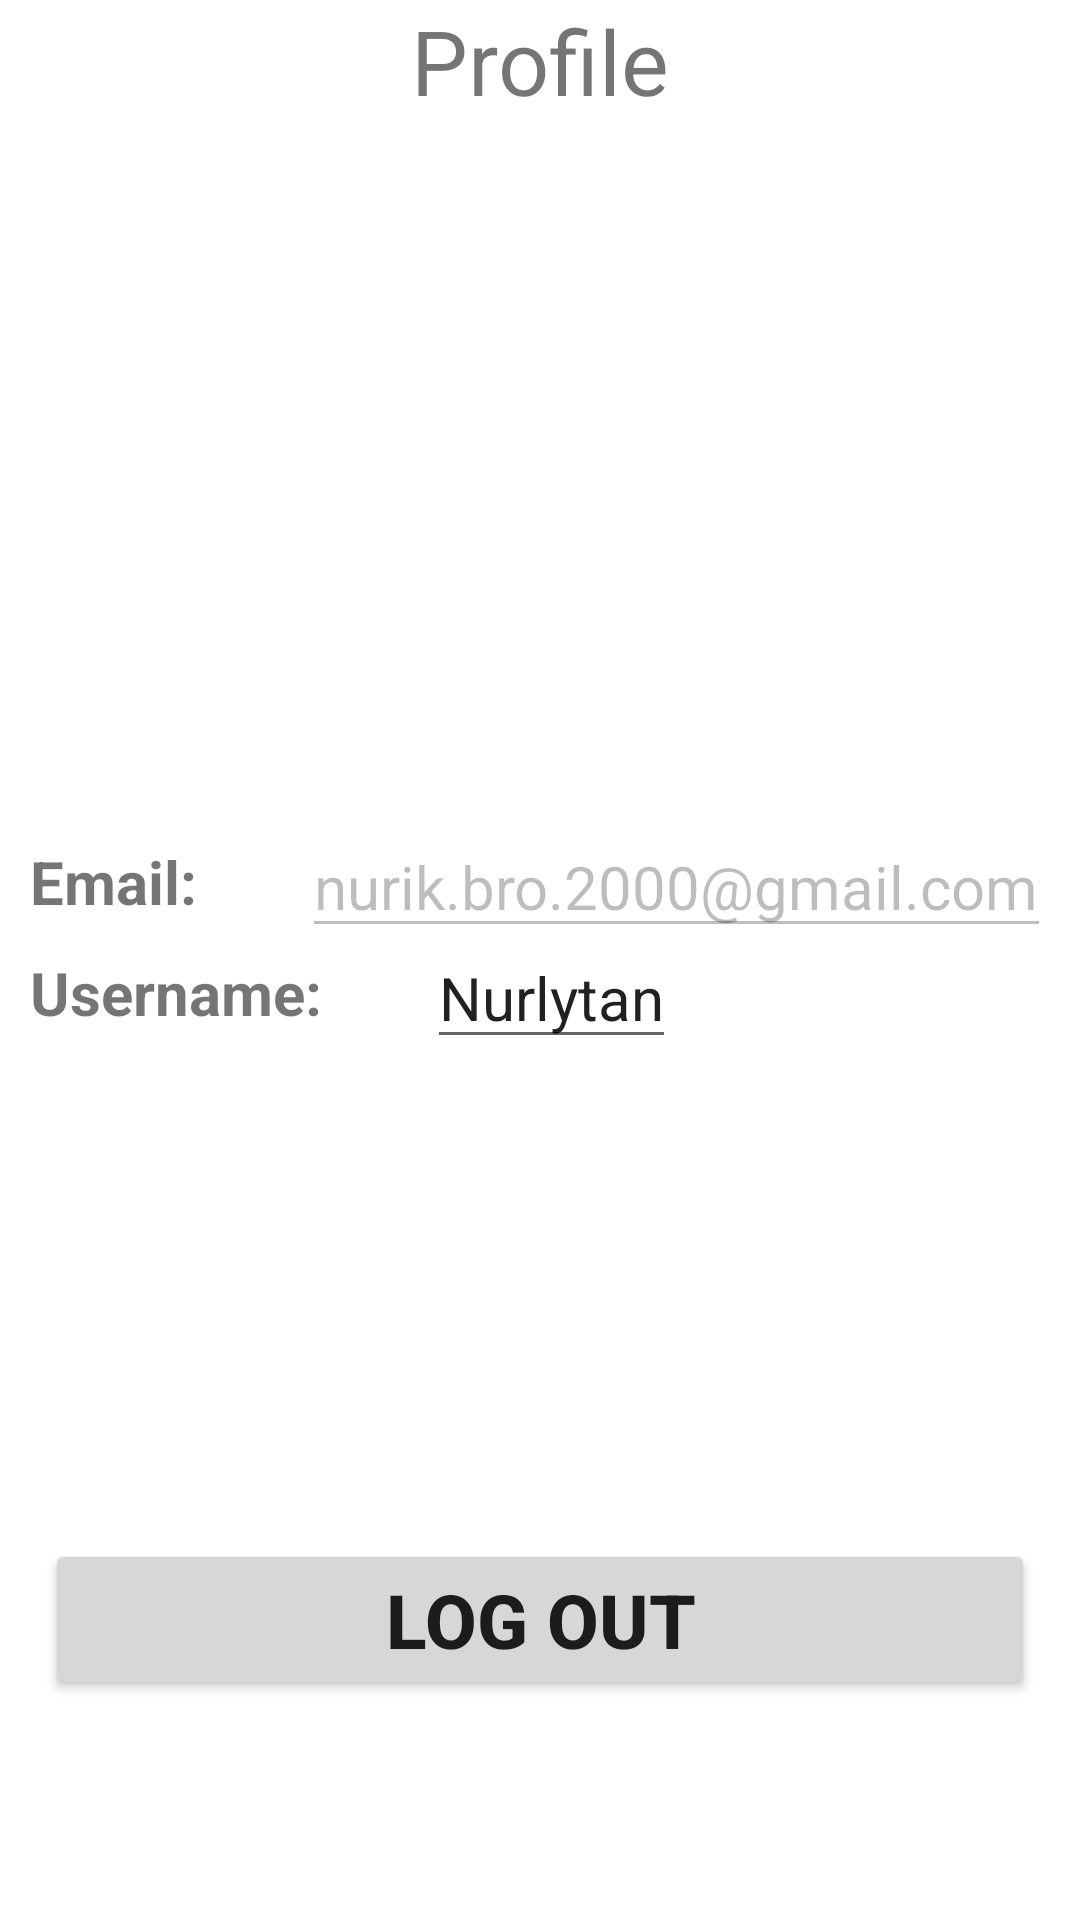

This screen was rendered from an Android layout file. Write that file and the resources it references.
<!-- AndroidManifest.xml: application theme Theme.DrawerMenuGoogleAuthorization -->
<!-- res/layout/fragment_profile2.xml -->
<?xml version="1.0" encoding="utf-8"?>
<FrameLayout xmlns:android="http://schemas.android.com/apk/res/android"
    xmlns:app="http://schemas.android.com/apk/res-auto"
    xmlns:tools="http://schemas.android.com/tools"
    android:layout_width="match_parent"
    android:layout_height="match_parent"
    tools:context=".fragments.FragmentProfile">

    <androidx.constraintlayout.widget.ConstraintLayout
        android:layout_width="match_parent"
        android:layout_height="match_parent">

        <TextView
            android:id="@+id/textView"
            android:layout_width="wrap_content"
            android:layout_height="wrap_content"
            android:text="Profile"
            android:textSize="30sp"
            app:layout_constraintEnd_toEndOf="parent"
            app:layout_constraintStart_toStartOf="parent"
            app:layout_constraintTop_toTopOf="parent" />

        <ImageView
            android:layout_width="200dp"
            android:layout_height="200dp"
            android:id="@+id/imageProfile"
            android:layout_marginTop="20dp"
            app:layout_constraintTop_toBottomOf="@id/textView"
            app:layout_constraintStart_toStartOf="parent"
            app:layout_constraintEnd_toEndOf="parent"
            />

        <TextView
            android:id="@+id/textView2"
            android:layout_width="wrap_content"
            android:layout_height="wrap_content"
            android:text="Email: "
            android:layout_marginStart="10dp"
            android:textStyle="bold"
            android:textSize="20sp"
            android:layout_marginTop="20dp"
            app:layout_constraintStart_toStartOf="parent"
            app:layout_constraintTop_toBottomOf="@id/imageProfile" />

        <EditText
            android:layout_width="0dp"
            android:layout_height="wrap_content"
            android:lines="1"
            android:enabled="false"
            app:layout_constraintStart_toEndOf="@id/textView2"
            android:text="nurik.bro.2000@gmail.com"
            app:layout_constraintTop_toTopOf="@id/textView2"
            android:textSize="20sp"
            android:layout_marginStart="30sp"
            app:layout_constraintBottom_toBottomOf="@id/textView2"
            android:id="@+id/etEmail"/>

        <TextView
            android:id="@+id/textView3"
            android:layout_width="wrap_content"
            android:layout_height="wrap_content"
            android:text="Username: "
            android:layout_marginStart="10dp"
            android:textStyle="bold"
            android:textSize="20sp"
            android:layout_marginTop="10dp"
            app:layout_constraintStart_toStartOf="parent"
            app:layout_constraintTop_toBottomOf="@id/textView2" />

        <EditText
            android:layout_width="0dp"
            android:layout_height="wrap_content"
            android:lines="1"
            app:layout_constraintStart_toEndOf="@id/textView3"
            android:text="Nurlytan"
            app:layout_constraintTop_toTopOf="@id/textView3"
            android:textSize="20sp"
            android:layout_marginStart="30sp"
            app:layout_constraintBottom_toBottomOf="@id/textView3"
            android:id="@+id/etUsername"/>

        <Button
            android:layout_width="0dp"
            android:layout_height="wrap_content"
            android:id="@+id/btnSaveChanges"
            android:text="Save Changes"
            android:visibility="gone"
            android:textStyle="bold"
            android:textSize="25sp"
            app:layout_constraintTop_toBottomOf="@id/etUsername"
            app:layout_constraintStart_toStartOf="parent"
            app:layout_constraintEnd_toEndOf="parent"
            android:layout_marginStart="15sp"
            android:layout_marginEnd="15dp"
            android:layout_marginTop="30dp"/>

        <Button
            android:layout_width="0dp"
            android:layout_height="wrap_content"
            android:id="@+id/btnLogOut"
            android:text="Log Out"
            android:textStyle="bold"
            android:textSize="25sp"
            app:layout_constraintTop_toBottomOf="@id/etUsername"
            app:layout_constraintStart_toStartOf="parent"
            app:layout_constraintEnd_toEndOf="parent"
            android:layout_marginStart="15sp"
            android:layout_marginEnd="15dp"
            android:layout_marginTop="160dp"/>

        <ProgressBar
            android:id="@+id/progressBar"
            style="?android:attr/progressBarStyle"
            android:layout_width="wrap_content"
            android:layout_height="wrap_content"
            app:layout_constraintTop_toTopOf="@id/imageProfile"
            app:layout_constraintBottom_toBottomOf="@id/imageProfile"
            app:layout_constraintStart_toStartOf="@id/imageProfile"
            app:layout_constraintEnd_toEndOf="@id/imageProfile"
            android:visibility="gone"/>
    </androidx.constraintlayout.widget.ConstraintLayout>

</FrameLayout>
<!-- resources referenced by this layout -->
<resources>
  <style name="Theme.DrawerMenuGoogleAuthorization" parent="Theme.MaterialComponents.DayNight.NoActionBar">
          
          <item name="colorPrimary">@color/purple_500</item>
          <item name="colorPrimaryVariant">@color/purple_700</item>
          <item name="colorOnPrimary">@color/white</item>
          
          <item name="colorSecondary">@color/teal_200</item>
          <item name="colorSecondaryVariant">@color/teal_700</item>
          <item name="colorOnSecondary">@color/black</item>
          
          <item name="android:statusBarColor" tools:targetApi="l">?attr/colorPrimaryVariant</item>
          
          <item name="android:windowFullscreen">true</item>
          <item name="windowActionBar">false</item>
          <item name="windowNoTitle">true</item>
  
      </style>
  <color name="purple_500">#FF6200EE</color>
  <color name="purple_700">#FF3700B3</color>
  <color name="white">#FFFFFFFF</color>
  <color name="teal_200">#FF03DAC5</color>
  <color name="teal_700">#FF018786</color>
  <color name="black">#FF000000</color>
</resources>
